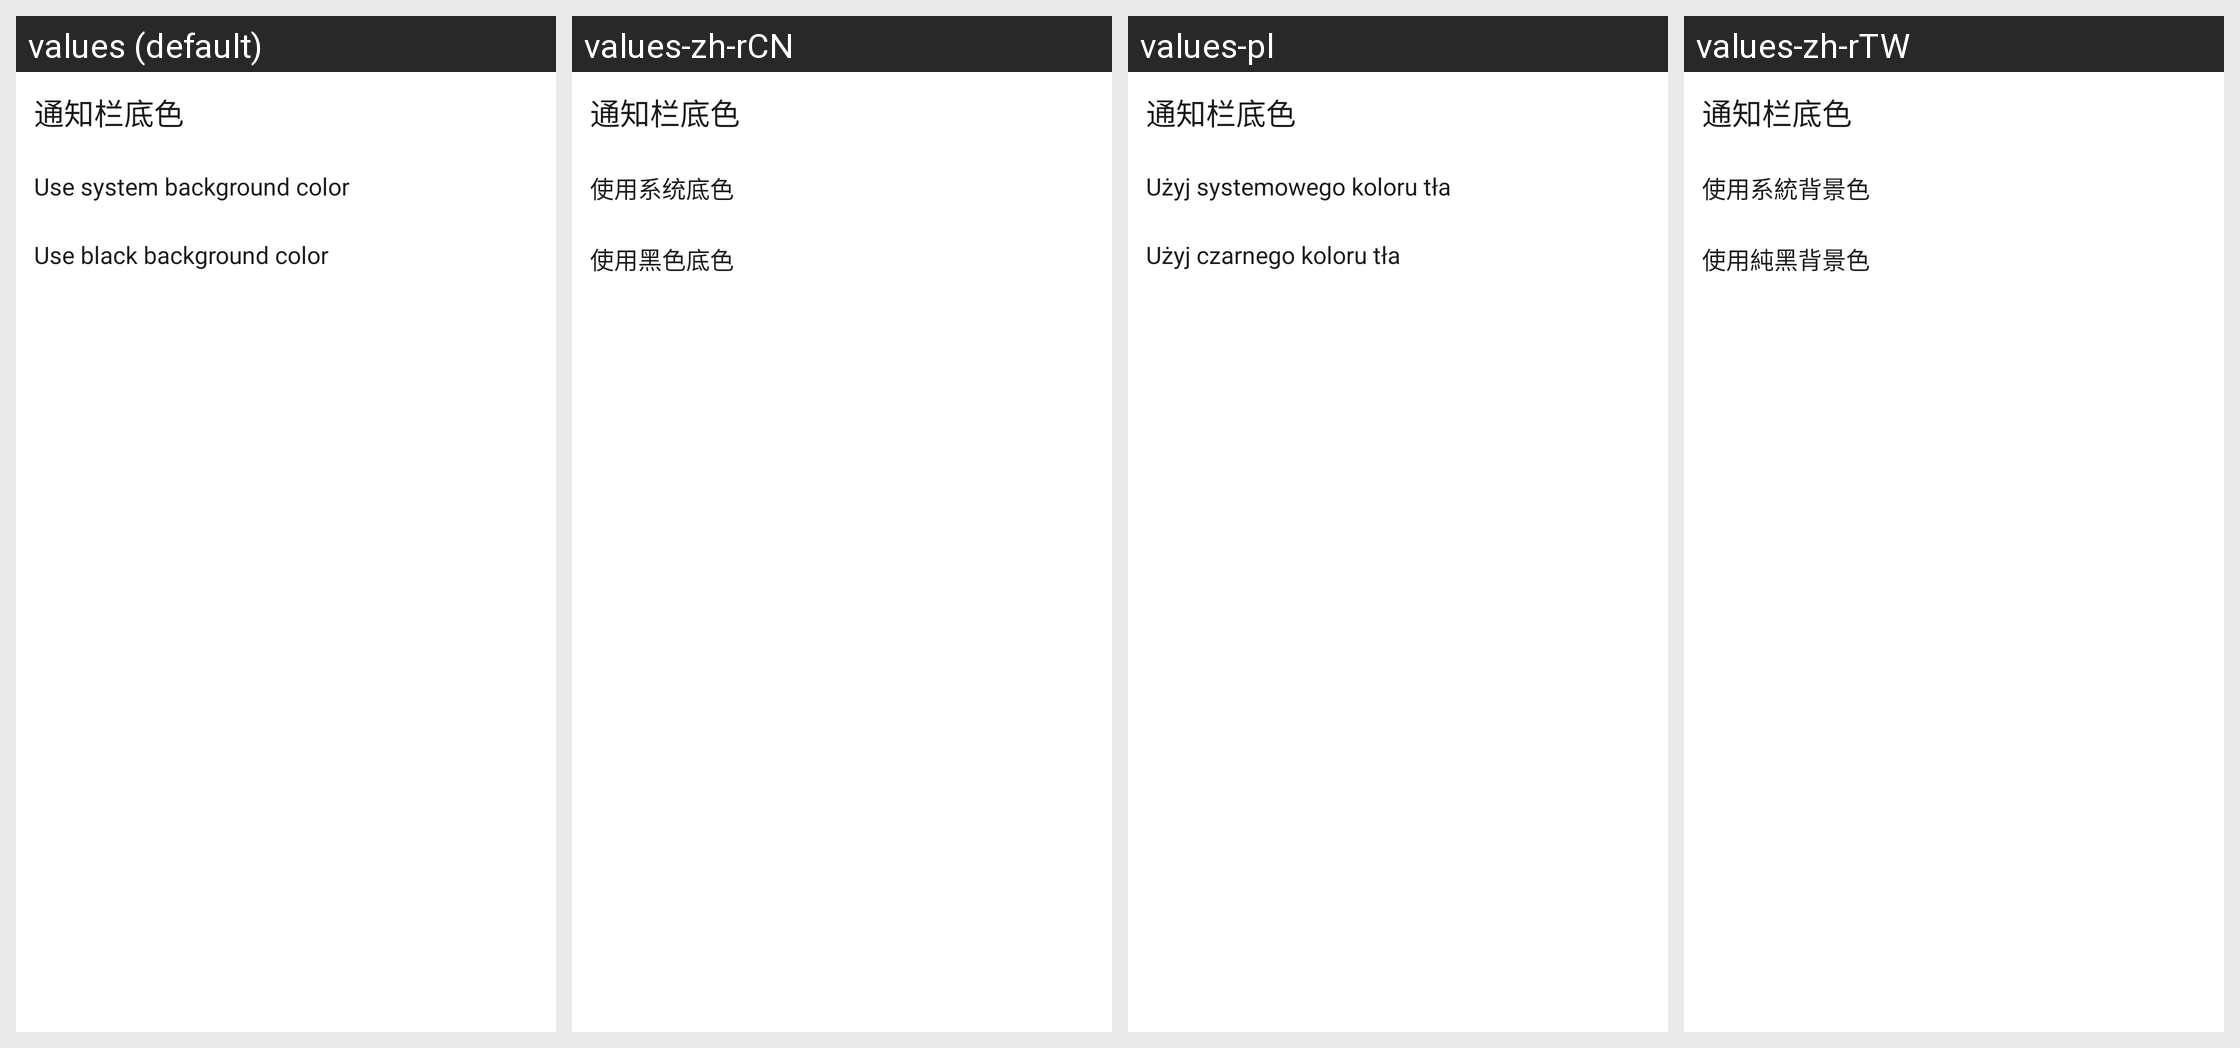

For this localized Android screen grid, give each drawn string resource with its value in every locale shown.
Android screen res/layout/dialog_notifycolor.xml rendered under 4 locales, left to right: values (default), values-zh-rCN, values-pl, values-zh-rTW. Device: Nexus 5 (rendered at 1080×1920; each locale shown at half size, 540×960, under a caption strip naming it); theme AppTheme.
Other locales in the repository, not shown: values-ja-rJP, values-zh, values-zh-rHK.
Strings drawn on this screen, with the default value and each locale's value (text and hints the layout hard-codes, and strings that could not be matched under every locale, appear in the picture but are not listed):

use_system_color
  values: Use system background color
  values-zh-rCN: 使用系统底色
  values-pl: Użyj systemowego koloru tła
  values-zh-rTW: 使用系統背景色

use_black_color
  values: Use black background color
  values-zh-rCN: 使用黑色底色
  values-pl: Użyj czarnego koloru tła
  values-zh-rTW: 使用純黑背景色
